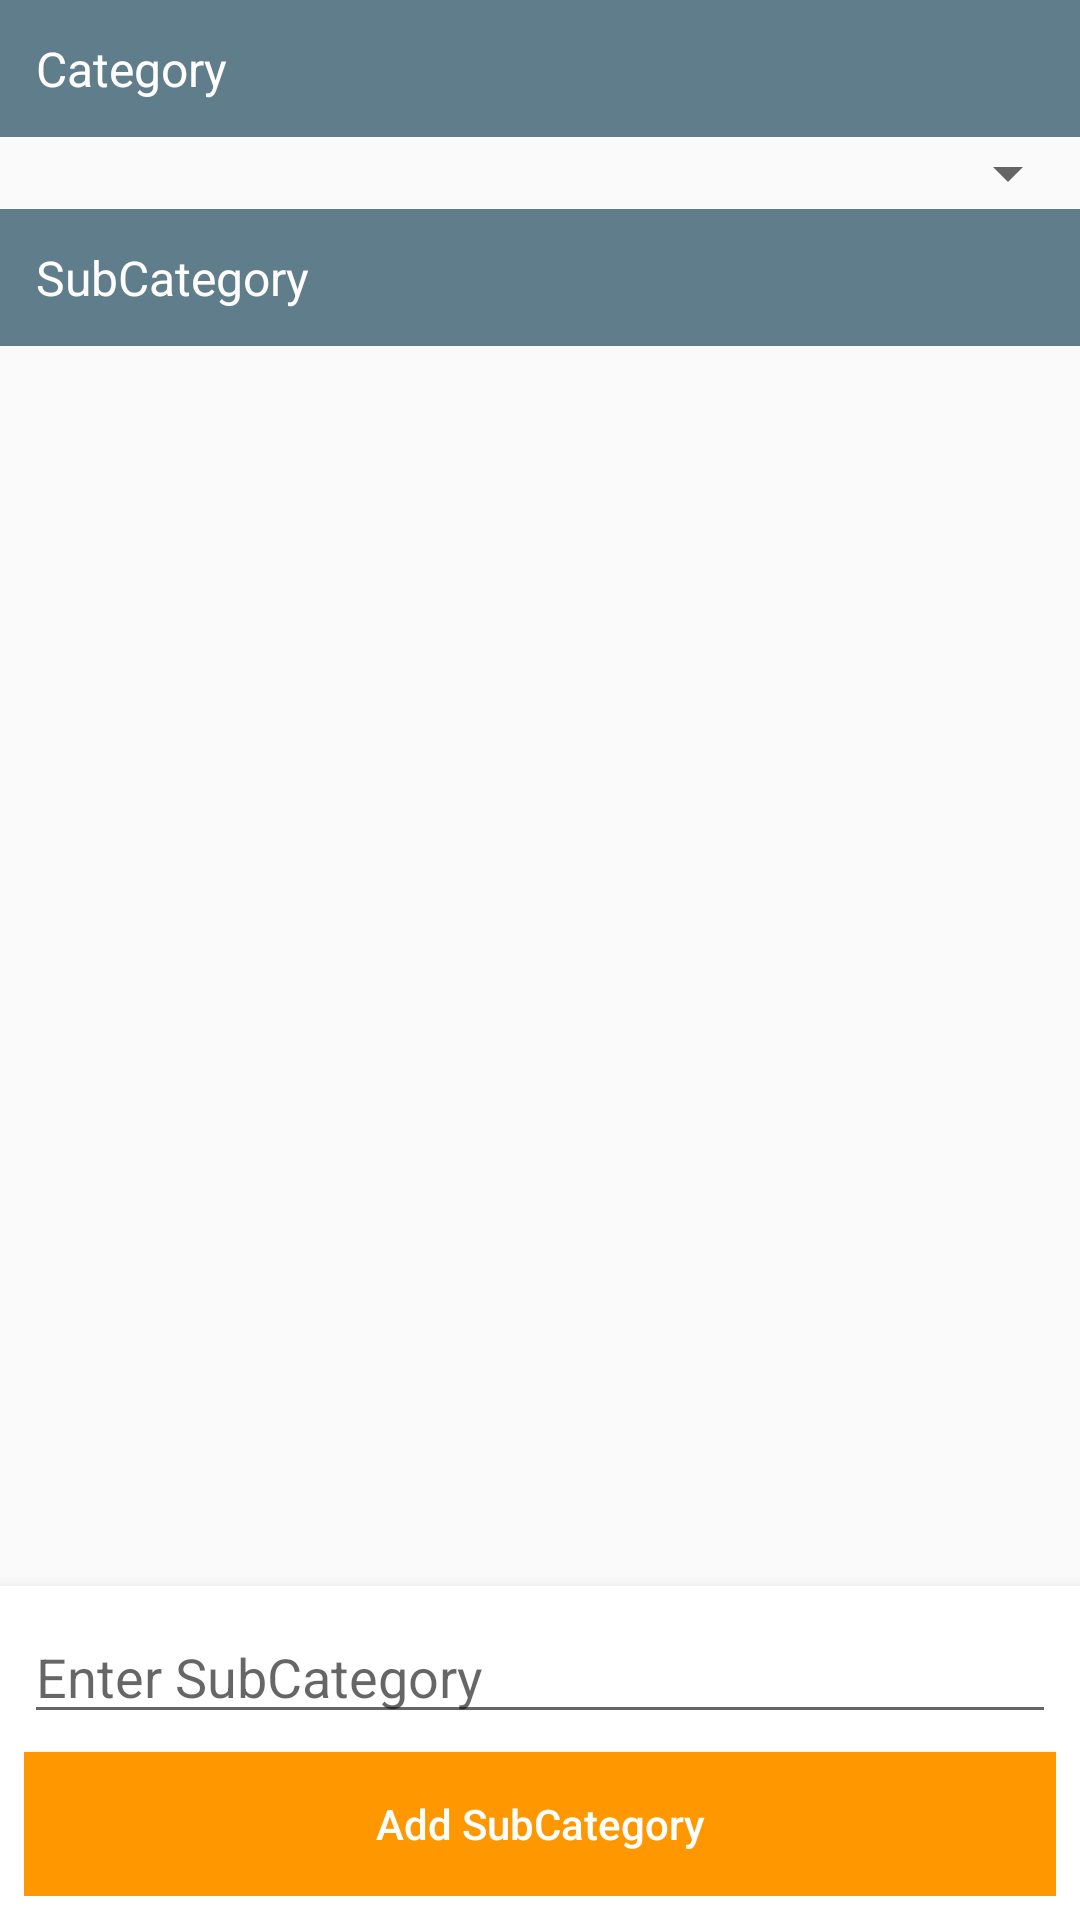

The Android layout XML behind this screen, and the referenced resources:
<!-- AndroidManifest.xml: activity theme SubCategoryTheme -->
<!-- res/layout/activity_sub_category.xml -->
<?xml version="1.0" encoding="utf-8"?>
<RelativeLayout xmlns:android="http://schemas.android.com/apk/res/android"
    xmlns:tools="http://schemas.android.com/tools"
    android:id="@+id/activity_category"
    android:layout_width="match_parent"
    android:layout_height="match_parent"
    tools:context="com.example.asadullahsansi.lifeadmin.SubCategoryActivity">

    <TextView
        android:id="@+id/textCategory"
        android:layout_width="match_parent"
        android:layout_height="wrap_content"
        android:background="@color/colorAccent"
        android:padding="12dp"
        android:text="Category"
        android:textColor="@color/white"
        android:textSize="16dp" />


    <Spinner
        android:id="@+id/spinnerCategory"
        android:layout_width="match_parent"
        android:layout_height="wrap_content"
        android:paddingLeft="12dp"
        android:paddingRight="12dp"
        android:layout_below="@+id/textCategory"
 ></Spinner>

    <TextView
        android:id="@+id/text"
        android:layout_width="match_parent"
        android:layout_height="wrap_content"
        android:layout_below="@+id/spinnerCategory"
        android:background="@color/colorAccent"
        android:padding="12dp"
        android:text="SubCategory"
        android:textColor="@color/white"
        android:textSize="16dp" />

    <android.support.v7.widget.RecyclerView
        android:id="@+id/recyclerViewSubCategory"
        android:layout_width="match_parent"
        android:layout_height="match_parent"
        android:layout_above="@+id/linearLayout"
        android:layout_alignParentStart="true"
        android:layout_below="@+id/text"
        android:padding="16dp">

    </android.support.v7.widget.RecyclerView>

    <LinearLayout
        android:id="@+id/linearLayout"
        android:layout_width="match_parent"
        android:layout_height="wrap_content"
        android:layout_alignParentBottom="true"
        android:layout_alignParentStart="true"
        android:layout_marginTop="2dp"
        android:padding="8dp"
        android:elevation="8dp"
        android:background="@android:color/white"
        android:orientation="vertical"
       >


        <EditText
            android:id="@+id/editSubCategory"
            android:layout_width="match_parent"
            android:layout_height="wrap_content"

            android:hint="Enter SubCategory"
            android:singleLine="true"
            android:textColor="@color/primary_text" />

        <Button
            android:id="@+id/btnAddSubCategory"
            android:layout_width="match_parent"
            android:layout_height="wrap_content"

            android:layout_marginTop="6dp"
            android:background="@color/subCategoryColorPrimary"
            android:text="Add SubCategory"
            android:textAllCaps="false"
            android:textColor="@color/white" />

    </LinearLayout>


</RelativeLayout>
<!-- resources referenced by this layout -->
<resources>
  <color name="colorAccent">#607D8B</color>
  <color name="primary_text">#212121</color>
  <color name="subCategoryColorPrimary">#ff9800</color>
  <color name="white">#FFFFFF</color>
      //divider color
  <style name="SubCategoryTheme" parent="Theme.AppCompat.Light.DarkActionBar">
  
          <item name="colorPrimary">@color/subCategoryColorPrimary</item>
          <item name="colorPrimaryDark">@color/subCategoryColorPrimaryDark</item>
          <item name="colorAccent">@color/colorAccent</item>
      </style>
  <color name="subCategoryColorPrimaryDark">#f57c00</color>
</resources>
